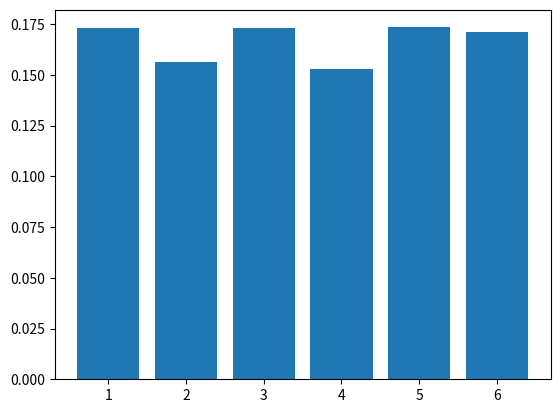

Write the Python code that produced this figure.
import numpy as np
from matplotlib import pyplot as plt

# Wir wollen in diesem Beispiel die theoretische Gleichverteilung eines Würfels gegenüber
# einer aus einer Stichprobe beobachteten Verteilung vergleiche. Dazu wollen wir die
# Kullbach-Leibler Divergenz zwischen beiden berechnen

# Die theoretische Verteilung p ist gegeben durch
p = { augenzahl: 1.0 / 6.0 for augenzahl in range(1,7) }
# Wir wollen 1000 Würfelwürfe durchführen
N = 2000

# Aufgabe 1
# Verwenden Sie np.random.uniform und np.ceil um N Würfelwürfe zu simulieren
dice = np.ceil(np.random.uniform(0, 6, N))
print("dice: ", dice)

# Aufgabe 2
# Zählen Sie nun wie oft sie die Augenzahlen 1 bis 6 getroffen haben und bestimmen Sie die
# empirische Massenfunktion q ähnlich wie oben p
q = {}
for augenzahl in range(1,7):
    q[augenzahl] = np.sum(dice==augenzahl) / N
print("q: ", q)

# Aufgabe 3
# Bestimmen Sie nun die Kullbach-Leibler Divergenz zwischen P und Q nach Skript
dkl = np.sum([p[augenzahl] * np.log(p[augenzahl] / q[augenzahl]) for augenzahl in range(1,7)])
print("dkl: ", dkl)

# Aufgabe 4
# Nutzen Sie plt.bar um die Massenfunktion Q darzustellen 
plt.bar(q.keys(), q.values())
plt.show()